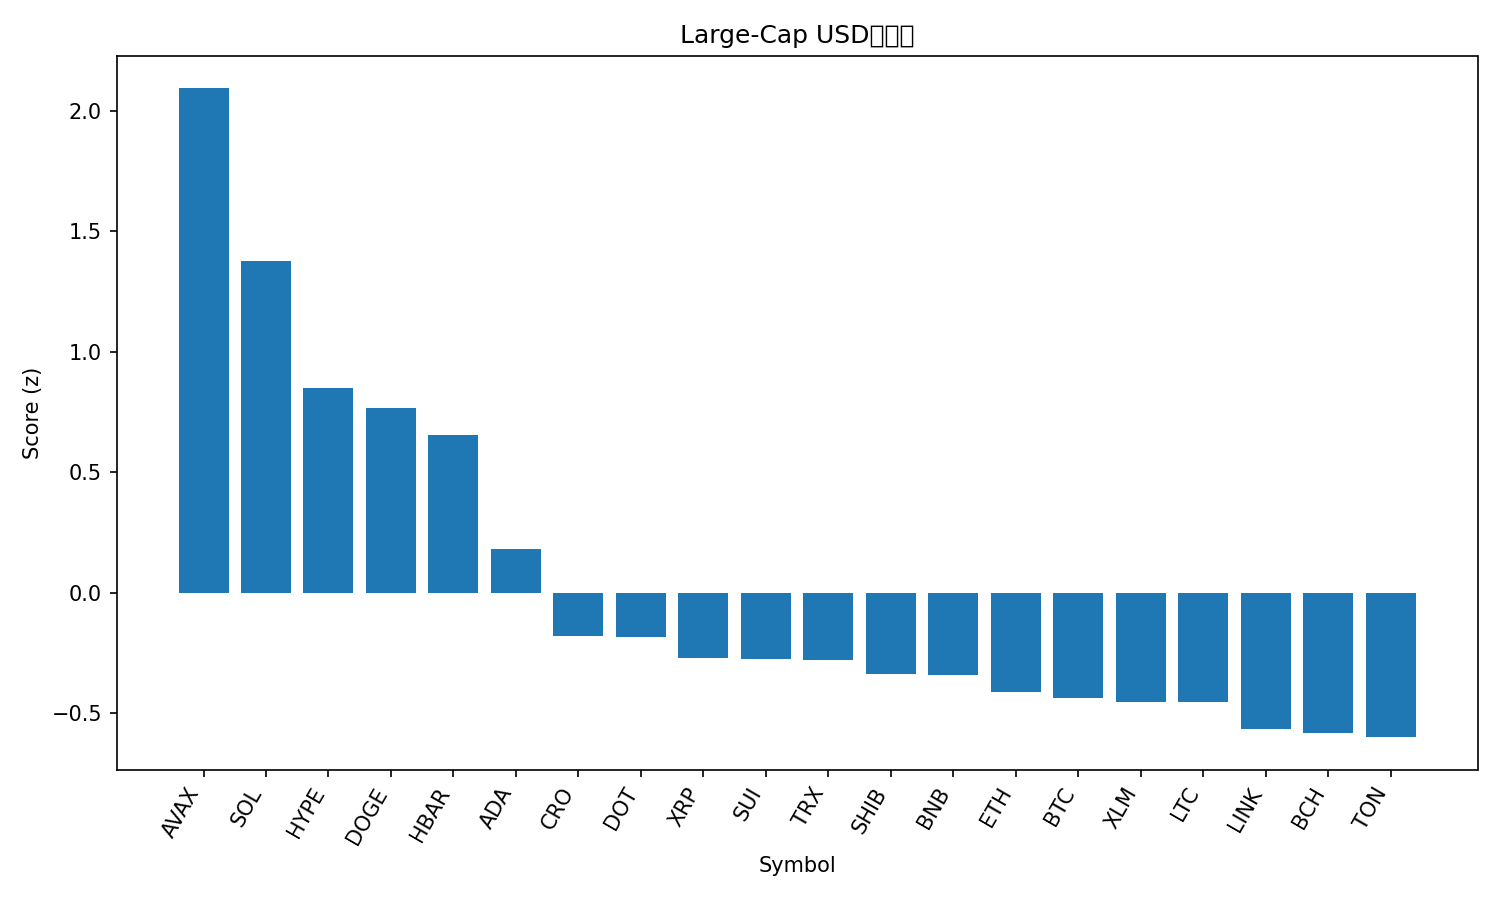

The data file committed next to this chart (first rows):
rank, name, symbol, price, pct_1h, pct_24h, pct_7d, pct_1h_vs_btc, pct_24h_vs_btc, pct_7d_vs_btc, market_cap_rank, market_cap, volume_usd, score
1, Avalanche, AVAX, 26.96, 1.246, 3.491, 9.532, 0.8924, 4.387, 8.236, 23, 11383459478, 1024589740, 2.093
2, Solana, SOL, 222.1, 1.322, 1.187, 6.502, 0.9684, 2.084, 5.205, 6, 120208293083, 8874319583, 1.377
3, Hyperliquid, HYPE, 55.08, 0.3382, 0.9595, 24.03, -0.01554, 1.856, 22.73, 14, 14925175467, 642674338, 0.8496
4, Dogecoin, DOGE, 0.2417, 0.7781, 0.5153, 11.94, 0.4244, 1.412, 10.65, 9, 36467841310, 3506486601, 0.7687
5, Hedera, HBAR, 0.2328, 0.9652, 0.1373, 6.477, 0.6114, 1.034, 5.18, 25, 9873182901, 210478272, 0.6538
6, Cardano, ADA, 0.8811, 0.8238, -0.8826, 6.214, 0.4701, 0.01378, 4.917, 10, 32169251016, 1420715896, 0.1834
7, Cronos, CRO, 0.2556, -0.2497, 2.438, -0.9267, -0.6035, 3.334, -2.223, 28, 8604640389, 259450595, -0.179
8, Polkadot, DOT, 4.12, 0.3336, -0.5888, 8.039, -0.0201, 0.3077, 6.742, 34, 6269397450, 361816886, -0.1847
9, XRP, XRP, 2.97, 0.6175, -1.588, 5.452, 0.2638, -0.6916, 4.155, 3, 177099222404, 4949353435, -0.2703
10, Sui, SUI, 3.54, 0.5632, -1.598, 7.376, 0.2095, -0.702, 6.08, 18, 12647707372, 1289443682, -0.2735
11, TRON, TRX, 0.3366, 0.1736, 0.5692, -0.1775, -0.1801, 1.466, -1.474, 11, 31867518898, 777572465, -0.2796
12, Shiba Inu, SHIB, 1.298e-05, 0.312, -0.6641, 5.023, -0.04175, 0.2323, 3.726, 31, 7649915107, 259673049, -0.3352
13, BNB, BNB, 883.7, 0.1374, 0.05757, 3.737, -0.2163, 0.954, 2.441, 5, 122998581597, 1033424872, -0.3401
14, Ethereum, ETH, 4326, 0.4023, -0.8513, 0.3222, 0.04858, 0.04513, -0.9746, 2, 522225595755, 26224396022, -0.4097
15, Bitcoin, BTC, 112152, 0.3537, -0.8964, 1.297, 0.0, 0.0, 0.0, 1, 2233923937264, 42704311301, -0.4355
16, Stellar, XLM, 0.3774, 0.6348, -2.067, 4.282, 0.2811, -1.17, 2.985, 20, 11972566136, 260535220, -0.4512
17, Litecoin, LTC, 113.2, 0.3696, -0.8499, 1.428, 0.01583, 0.04648, 0.1315, 27, 8633596390, 501475898, -0.4549
18, Chainlink, LINK, 23.52, 0.2517, -0.7513, 0.9033, -0.102, 0.1451, -0.3935, 13, 15946246686, 925911486, -0.5664
19, Bitcoin Cash, BCH, 580.8, 0.3307, -0.6689, -2.674, -0.02306, 0.2275, -3.97, 22, 11572174728, 289956100, -0.5822
20, Toncoin, TON, 3.11, 0.2458, -0.6243, -0.9484, -0.1079, 0.2721, -2.245, 29, 8002821119, 180035973, -0.5991
21, Figure Heloc, FIGR_HELOC, 0.9974, 0.0, 0.1274, -0.8284, -0.3537, 1.024, -2.125, 19, 12318612323, 19006843, -0.624
